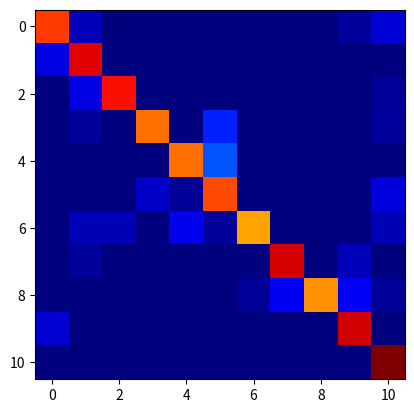

The matplotlib source for this figure: (Note: this script raises an exception after producing the figure.)
import numpy as np
import matplotlib.pyplot as plt

conf_arr = [[33,2,0,0,0,0,0,0,0,1,3], 
            [3,31,0,0,0,0,0,0,0,0,0], 
            [0,4,41,0,0,0,0,0,0,0,1], 
            [0,1,0,30,0,6,0,0,0,0,1], 
            [0,0,0,0,38,10,0,0,0,0,0], 
            [0,0,0,3,1,39,0,0,0,0,4], 
            [0,2,2,0,4,1,31,0,0,0,2],
            [0,1,0,0,0,0,0,36,0,2,0], 
            [0,0,0,0,0,0,1,5,37,5,1], 
            [3,0,0,0,0,0,0,0,0,39,0], 
            [0,0,0,0,0,0,0,0,0,0,38]]

norm_conf = []
for i in conf_arr:
    a = 0
    tmp_arr = []
    a = sum(i, 0)
    for j in i:
        tmp_arr.append(float(j)/float(a))
    norm_conf.append(tmp_arr)

fig = plt.figure()
plt.clf()
ax = fig.add_subplot(111)
ax.set_aspect(1)
res = ax.imshow(np.array(norm_conf), cmap=plt.cm.jet, 
                interpolation='nearest')

width, height = conf_arr.shape

for x in xrange(width):
    for y in xrange(height):
        ax.annotate(str(conf_arr[x][y]), xy=(y, x), 
                    horizontalalignment='center',
                    verticalalignment='center')

cb = fig.colorbar(res)
alphabet = 'ABCDEFGHIJKLMNOPQRSTUVWXYZ'
plt.xticks(range(width), alphabet[:width])
plt.yticks(range(height), alphabet[:height])
plt.savefig('confusion_matrix.png', format='png')